Run: headless pygame with SDL's dummy video driver; simulated clock (each Clock.tick advances the game by its frame time, no real sleeping); random seed 0; keys injected as events and as key.get_pressed() state; no mouse input.
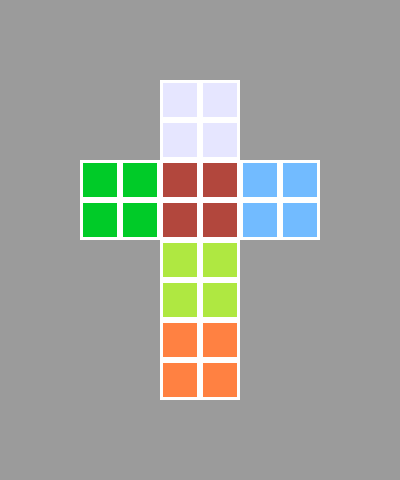
Frame 1 of 4 · flips 1–60 · no input
Frame 2 of 4 · flips 61–180 · tapped SPACE, RETURN · held RIGHT (→), D · screen unchanged from frame 1, image omitted
Frame 3 of 4 · flips 181–300 · held DOWN (↓), S · screen unchanged from frame 2, image omitted
Frame 4 of 4 · flips 301–420 · held LEFT (←), A, UP (↑), W · screen unchanged from frame 3, image omitted

The pygame program that drew these frames:

import pygame
from pygame.locals import *

blue = 114,187,255
white = 230,230,255
yellow = 175,232,65
red = 178,71,61
orange = 255,129,66
green = 0,203,40

colors = [red,yellow,blue,white,green,orange]

def initialize(screen,x,y):
    pygame.draw.rect(screen,(255,255,255),(x,y,40,40),3)
    pygame.draw.rect(screen,(255,255,255),(x+40,y,40,40),3)
    pygame.draw.rect(screen,(255,255,255),(x,y+40,40,40),3)
    pygame.draw.rect(screen,(255,255,255),(x+40,y+40,40,40),3)
 
def color_side(color,x,y,z,screen):
    if(z==0 or z==1 or z==5):
        pygame.draw.rect(screen,colors[color[0]],(x,y,34,34),0)
        pygame.draw.rect(screen,colors[color[1]],(x+40,y,34,34),0)
        pygame.draw.rect(screen,colors[color[3]],(x,y+40,34,34),0)
        pygame.draw.rect(screen,colors[color[2]],(x+40,y+40,34,34),0)
    elif(z==2):
        pygame.draw.rect(screen,colors[color[1]],(x,y,34,34),0)
        pygame.draw.rect(screen,colors[color[2]],(x+40,y,34,34),0)
        pygame.draw.rect(screen,colors[color[0]],(x,y+40,34,34),0)
        pygame.draw.rect(screen,colors[color[3]],(x+40,y+40,34,34),0)
    elif(z==3):
        pygame.draw.rect(screen,colors[color[2]],(x,y,34,34),0)
        pygame.draw.rect(screen,colors[color[3]],(x+40,y,34,34),0)
        pygame.draw.rect(screen,colors[color[1]],(x,y+40,34,34),0)
        pygame.draw.rect(screen,colors[color[0]],(x+40,y+40,34,34),0)
    elif(z==4):
        pygame.draw.rect(screen,colors[color[3]],(x,y,34,34),0)
        pygame.draw.rect(screen,colors[color[0]],(x+40,y,34,34),0)
        pygame.draw.rect(screen,colors[color[2]],(x,y+40,34,34),0)
        pygame.draw.rect(screen,colors[color[1]],(x+40,y+40,34,34),0)
     
def color_update(matrix,screen):
    color_side(matrix[0],163,163,0,screen)
    color_side(matrix[1],163,243,1,screen)
    color_side(matrix[2],243,163,2,screen)
    color_side(matrix[3],163,83,3,screen)
    color_side(matrix[4],83,163,4,screen)
    color_side(matrix[5],163,323,5,screen)

def paint(matrix):
    screen = pygame.display.set_mode((400,480))
    screen.fill((155,155,155))
    initialize(screen,160,160)
    initialize(screen,160,240)
    initialize(screen,240,160)
    initialize(screen,160,80)
    initialize(screen,80,160)
    initialize(screen,160,320)
    color_update(matrix,screen)
    pygame.display.update()
 
while (True):
    paint([[0,0,0,0],[1,1,1,1],[2,2,2,2],[3,3,3,3],[4,4,4,4],[5,5,5,5]])
